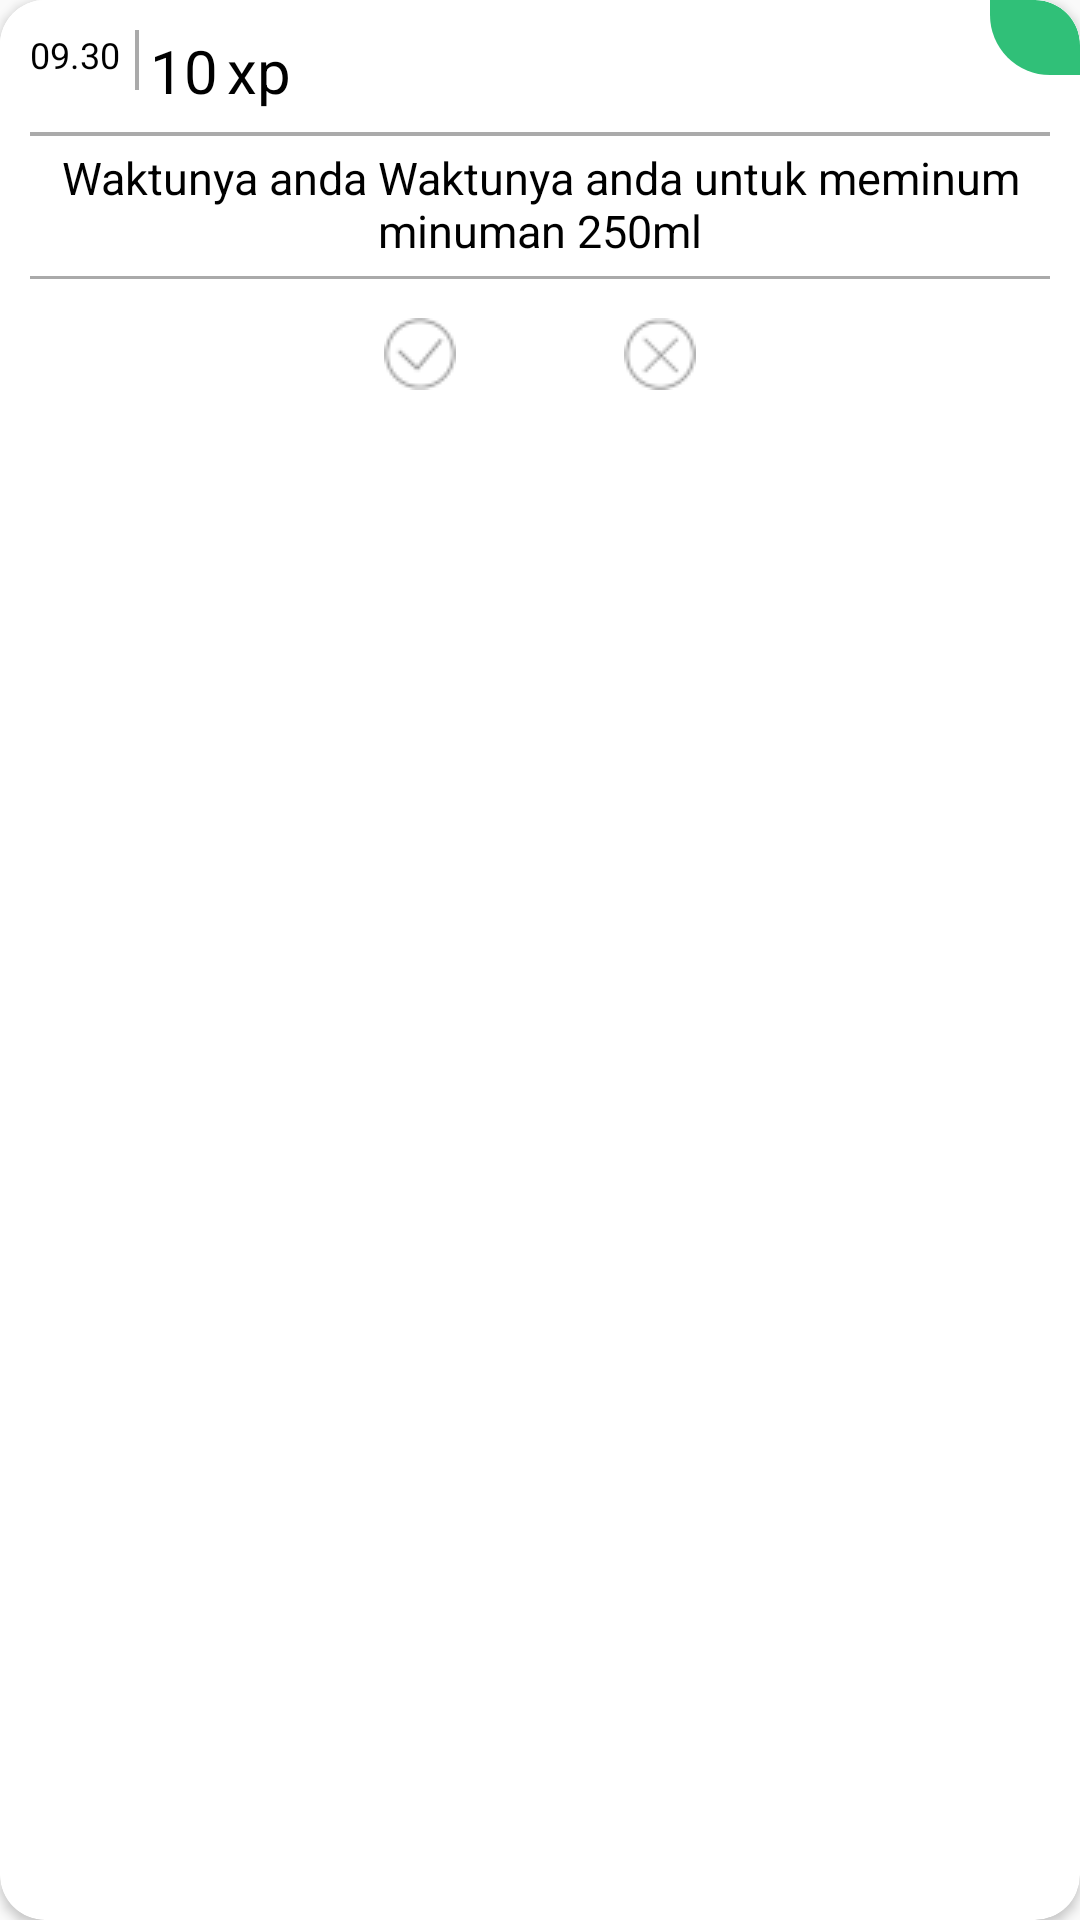

This screen was rendered from an Android layout file. Write that file and the resources it references.
<!-- AndroidManifest.xml: application theme AppTheme -->
<!-- res/layout/dialog_popup.xml -->
<?xml version="1.0" encoding="utf-8"?>
<android.support.v7.widget.CardView xmlns:android="http://schemas.android.com/apk/res/android"
    xmlns:tools="http://schemas.android.com/tools"
    android:layout_width="280dp"
    android:layout_height="wrap_content"
    xmlns:app="http://schemas.android.com/apk/res-auto"
    android:layout_marginLeft="10dp"
    android:layout_marginBottom="17dp"
    android:layout_marginRight="10dp"
    app:cardCornerRadius="15dp"
    android:layout_gravity="center_horizontal"
    android:background="@android:color/white">

    <RelativeLayout
        android:layout_width="match_parent"
        android:layout_height="wrap_content"
        android:padding="0dp"
        android:background="@android:color/white">

        <RelativeLayout
            android:layout_width="match_parent"
            android:layout_height="wrap_content"
            android:background="@android:color/white"
            android:padding="10dp">

            <TextView
                android:id="@+id/txtJam"
                android:layout_width="wrap_content"
                android:layout_height="wrap_content"
                android:text="09.30"
                android:textColor="@color/black"
                android:textSize="12dp" />

            <LinearLayout
                android:layout_width="wrap_content"
                android:layout_height="wrap_content"
                android:orientation="horizontal"
                android:layout_alignParentTop="true"
                android:layout_toEndOf="@+id/txtJam"
                android:id="@+id/xp_linear">
                <TextView
                    android:id="@+id/txtXP"
                    android:layout_width="wrap_content"
                    android:layout_height="wrap_content"
                    android:layout_marginLeft="10dp"
                    android:text="10"
                    android:textSize="20dp"
                    android:textColor="@color/black"
                    />
                <TextView
                    android:layout_width="wrap_content"
                    android:layout_height="wrap_content"
                    android:layout_marginLeft="3dp"
                    android:text="xp"
                    android:textColor="@color/black"
                    android:textSize="20dp" />
            </LinearLayout>

            <RelativeLayout
                android:layout_width="match_parent"
                android:layout_height="wrap_content"
                android:layout_alignParentStart="true"
                android:layout_below="@+id/xp_linear"
                android:layout_marginTop="12dp"
                android:id="@+id/relative_card">

                <TextView
                    android:id="@+id/txtQuest"
                    android:layout_width="wrap_content"
                    android:layout_height="wrap_content"
                    android:gravity="center"
                    android:text="Waktunya anda Waktunya anda untuk meminum minuman 250ml"
                    android:textSize="15dp"
                    android:layout_alignParentTop="true"
                    android:textColor="@color/black"
                    android:layout_centerHorizontal="true" />
            </RelativeLayout>

            <View
                android:layout_width="match_parent"
                android:layout_height="1dp"
                android:background="@android:color/darker_gray"
                android:layout_below="@+id/relative_card"
                android:id="@+id/line_bellow_isiquest"
                android:layout_marginTop="5dp"/>

            <View
                android:layout_width="match_parent"
                android:layout_height="1.2dp"
                android:background="@android:color/darker_gray"
                android:layout_below="@+id/xp_linear"
                android:id="@+id/line_bellow_time"
                android:layout_marginTop="7dp"/>

            <View
                android:layout_width="1.2dp"
                android:layout_height="20dp"
                android:layout_marginLeft="5dp"
                android:background="@android:color/darker_gray"
                android:layout_toRightOf="@+id/txtJam"
                android:id="@+id/line_side_time"/>

            <RelativeLayout
                android:layout_width="match_parent"
                android:layout_height="wrap_content"
                android:layout_alignParentStart="true"
                android:layout_below="@+id/line_bellow_isiquest"
                android:layout_marginTop="5dp">
                <LinearLayout
                    android:layout_width="match_parent"
                    android:layout_height="wrap_content"
                    android:gravity="center">
                    <ImageButton
                        android:layout_width="40dp"
                        android:layout_height="40dp"
                        android:src="@drawable/ic_accomplis"
                        android:layout_marginRight="60px"
                        android:background="@null"
                        android:id="@+id/id_accomplish"/>
                    <ImageButton
                        android:layout_width="40dp"
                        android:layout_height="40dp"
                        android:layout_marginLeft="60px"
                        android:src="@drawable/ic_postpone"
                        android:background="@null"
                        android:id="@+id/id_dissmiss"/>
                </LinearLayout>
            </RelativeLayout>

        </RelativeLayout>

        <RelativeLayout
            android:layout_width="30dp"
            android:layout_height="wrap_content"
            android:layout_alignParentEnd="true"
            android:layout_alignParentTop="true"
            android:layout_gravity="center"
            android:background="@drawable/bg_home_icon"
            android:gravity="center"
            android:paddingBottom="5dp"
            android:paddingLeft="5dp"
            android:paddingRight="5dp"
            android:paddingTop="5dp"
            android:id="@+id/relative_icon">

            <ImageView
                android:layout_width="15dp"
                android:layout_height="15dp"
                android:layout_alignParentEnd="true"
                android:layout_alignParentTop="true"
                android:src="@drawable/icon_menu_settings"
                android:tint="#fff" />
        </RelativeLayout>

    </RelativeLayout>

</android.support.v7.widget.CardView>
<!-- resources referenced by this layout -->
<resources>
  <!-- drawable bg_home_icon (drawable) -->
  <?xml version="1.0" encoding="utf-8"?>
  <shape xmlns:android="http://schemas.android.com/apk/res/android"
      android:shape="rectangle"
      android:padding="0dp">
      <solid android:color="@color/colorPrimary" />
  
      <corners
          android:bottomLeftRadius="20dp"
          android:bottomRightRadius="0dp"
          android:topLeftRadius="0dp"
          android:topRightRadius="15dp" />
  </shape>
  <!-- drawable ic_accomplis: png bitmap (drawable, 1049 bytes) -->
  <!-- drawable ic_postpone: png bitmap (drawable, 1094 bytes) -->
  <style name="AppTheme" parent="Theme.AppCompat.Light.NoActionBar">
          
          <item name="colorPrimary">@color/colorPrimary</item>
          <item name="colorPrimaryDark">@color/colorPrimaryDark</item>
          <item name="colorAccent">@color/colorAccent</item>
          <item name="android:windowTranslucentStatus">true</item>
  
          
  
          <item name="colorControlNormal">@color/white</item>
          <item name="colorControlActivated">@color/white</item>
          <item name="colorControlHighlight">@color/white</item>
          <item name="android:textColorHint">@color/white</item>
  
          <item name="colorButtonNormal">@color/colorPrimaryDark</item>
          <item name="android:colorButtonNormal">@color/colorPrimaryDark</item>
      </style>
  <color name="colorPrimary">@color/colorPrimaryDark</color>
  <color name="colorPrimaryDark">#30c078</color>
  <color name="colorAccent">#187878</color>
  <!-- not gathered from this repository: default colours our renderer supplied (Android Studio template values) -->
  <color name="black">#FF000000</color>
  <color name="white">#FFFFFFFF</color>
</resources>
